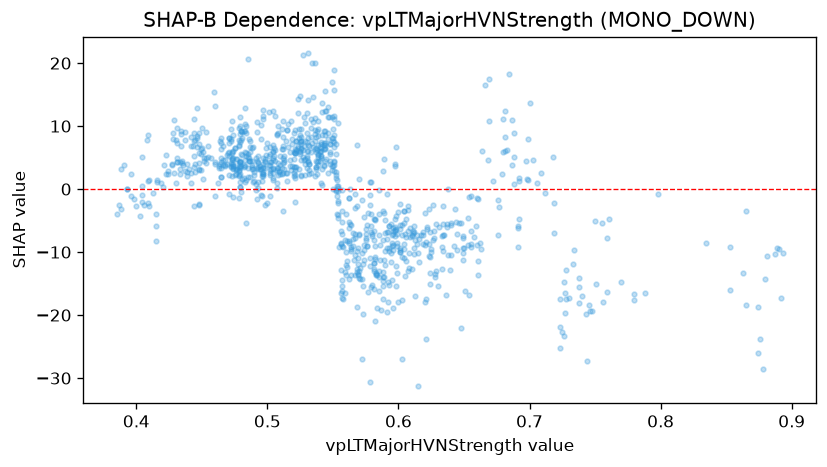

The file beside this chart, header and first rows:
feature_value, shap_value
0.428, 7.89
0.444, -2.638
0.511, 2.376
0.529, 10.52
0.494, 3.264
0.493, 3.559
0.493, 1.053
0.533, 8.198
0.53, 5.254
0.547, 11.42
0.562, -6.131
0.557, -16.24
0.519, 8.029
0.536, 11.3
0.536, 19.99
0.525, 14.8
0.542, 8.565
0.569, -13.68
0.588, -15.36
0.589, 4.805
0.621, -23.84
0.613, -17.02
0.607, -13.05
0.588, -3.556
0.578, -2.532
0.578, 1.101
0.557, -14.44
0.51, 3.814
0.502, 3.818
0.497, 11.05
0.492, 4.382
0.465, 3.401
0.446, 6.671
0.442, 0.9349
0.442, 8.21
0.436, 3.772
0.433, 3.114
0.431, 7.359
0.431, 4.26
0.428, 8.951
0.429, 2.547
0.431, 4.97
0.41, 1.425
0.387, -2.541
0.471, 8.142
0.463, 3.411
0.453, 4.183
0.464, 4.028
0.472, 7.911
0.472, 3.523
0.471, 8.144
0.481, 5.345
0.484, 1.481
0.487, 1.898
0.487, 6.62
0.475, 6.499
0.476, 4.85
0.481, 8.116
0.479, 7.442
0.479, 9.939
... 918 more rows
